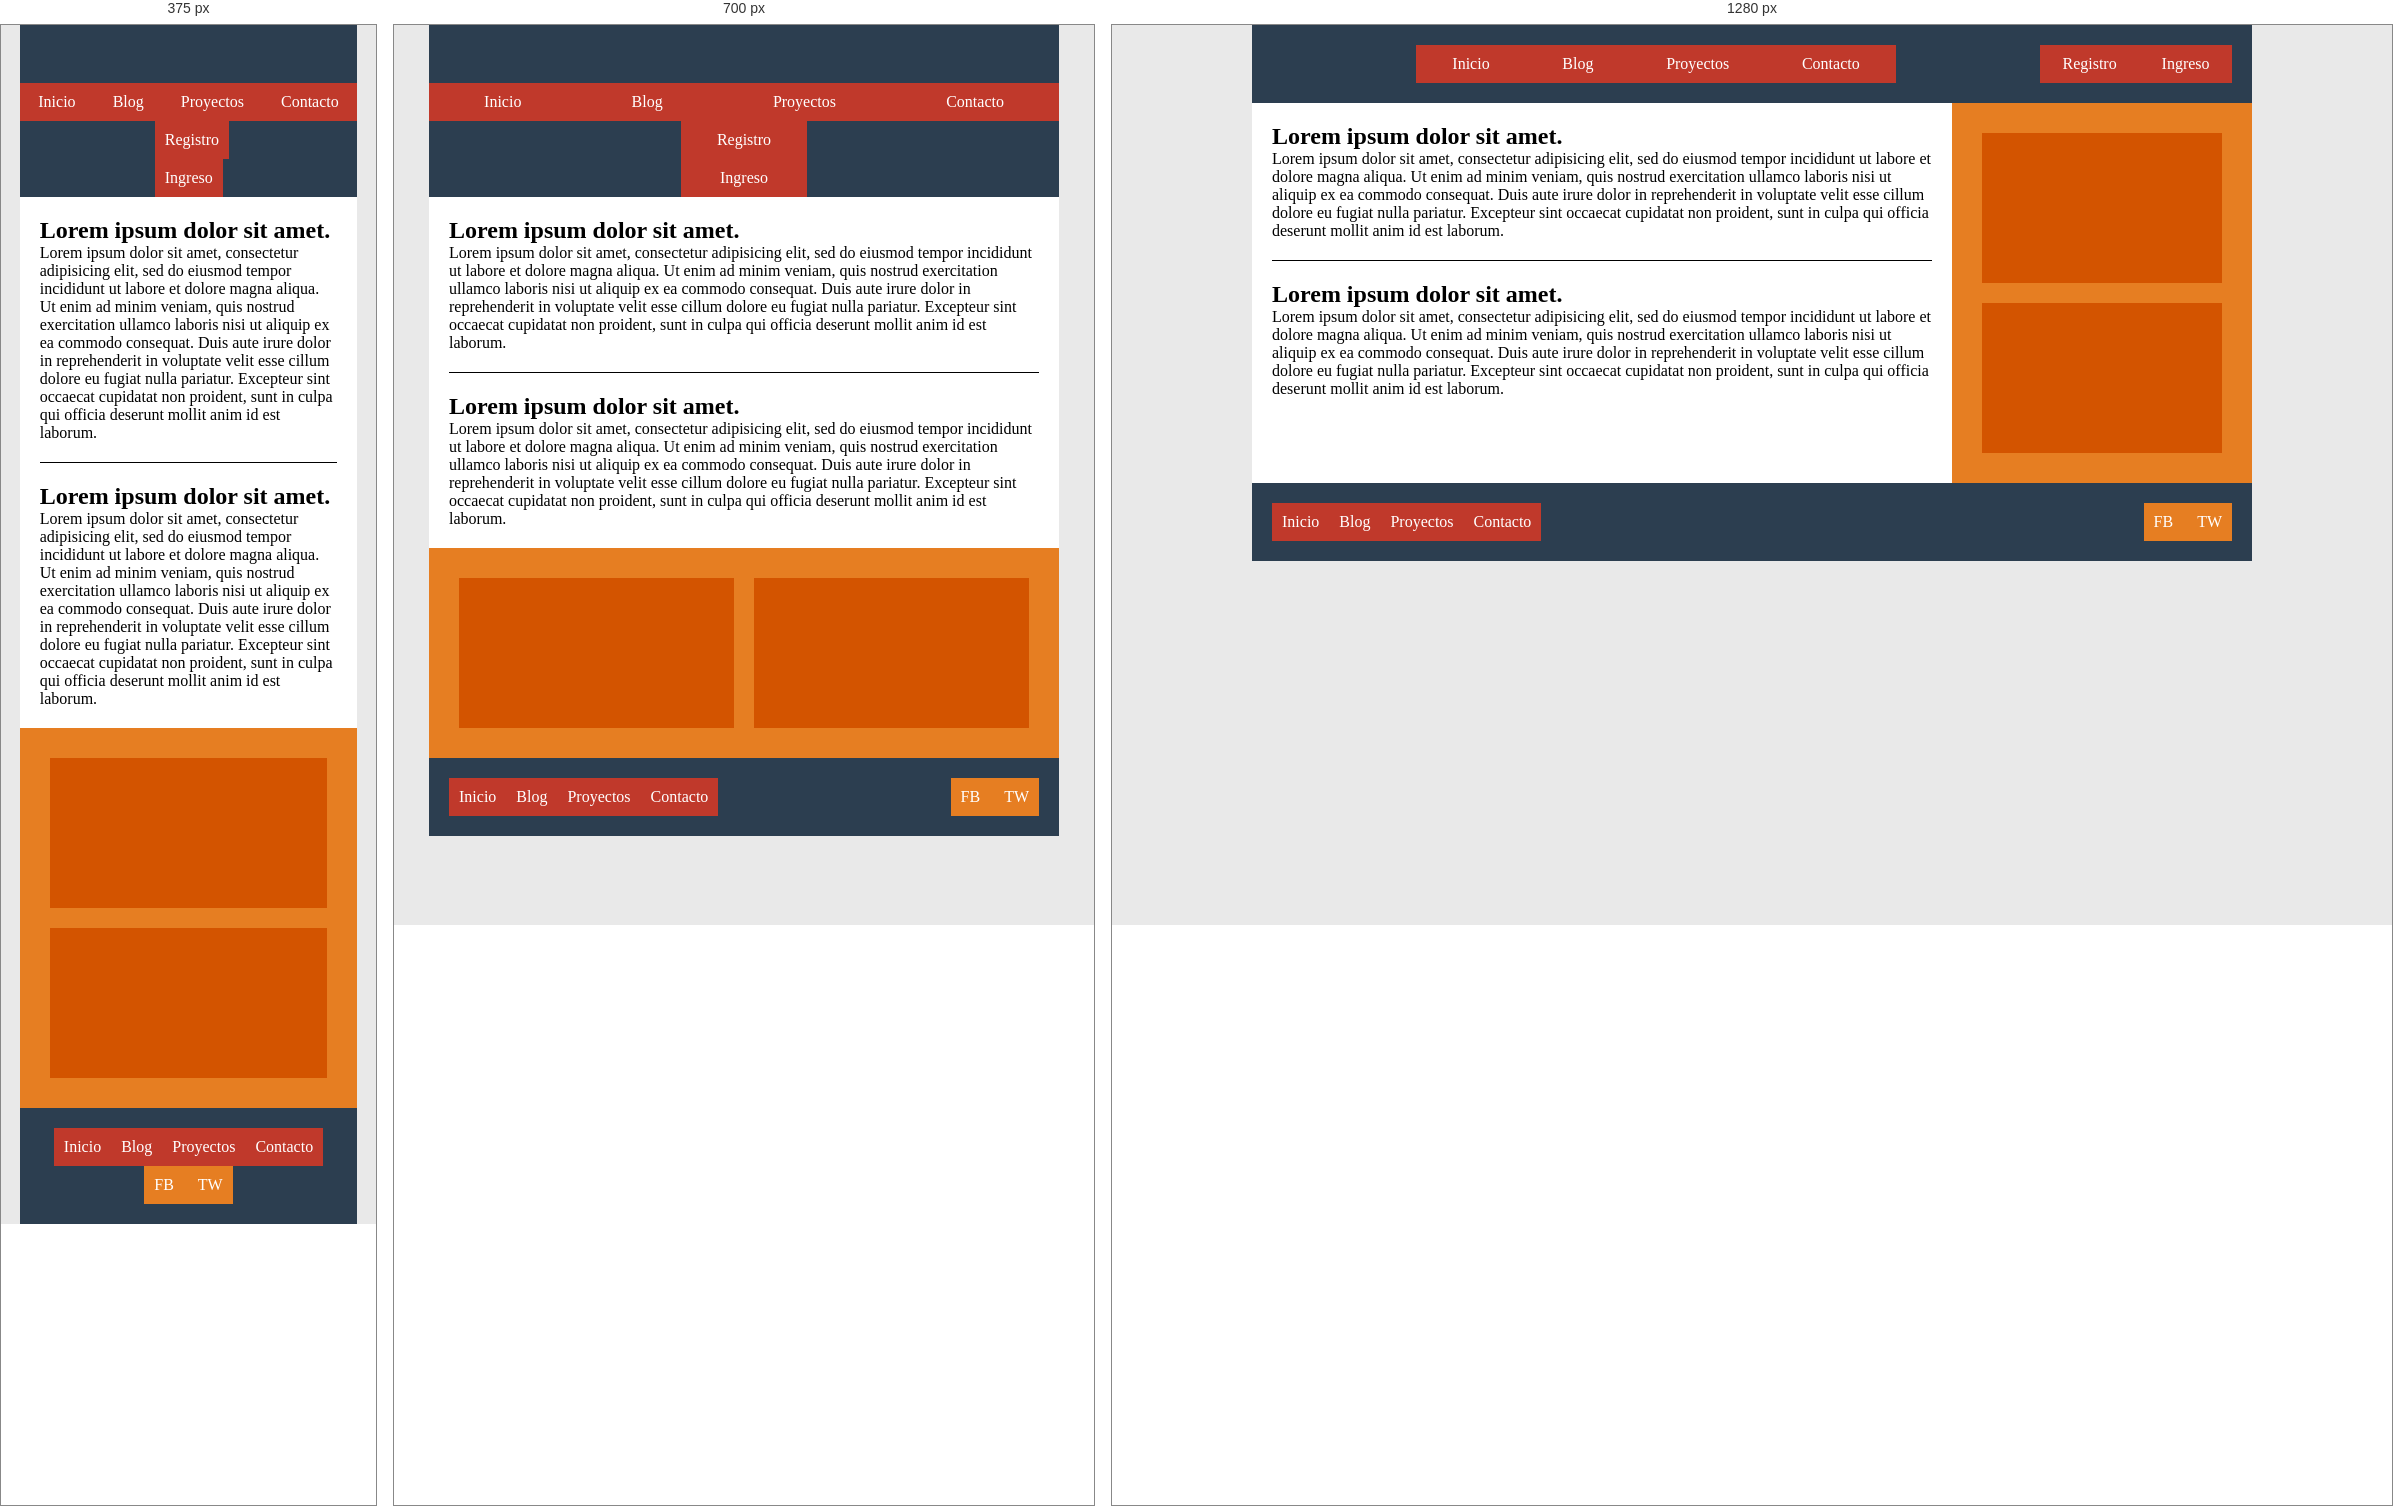
Rendered at 375 px, 700 px and 1280 px, left to right.

<!-- file: index.html -->
<!doctype html>
<html>
	<head>
		<meta charset="utf-8">
        	<meta name="viewport" content="width=device-width, user-scalable=no, initial-scale=1.0, maximum-scale=1.0, minimum-scale=1.0"/>
		<title>Ejercicio Estructura Basica FlexBox</title>
		<link rel="stylesheet" href="css/estilos.css">
        <script src=”/prefix/prefix.js” type="text/javascript"></script>
    </head>

	<body>
		<div class="contenedor">
		<header>
			<div class="logo">
				<img src="images/logo_provisiontime.svg" width="150" alt="">
				
			</div>
 
			<nav>
				<a href="#">Inicio</a>
				<a href="#">Blog</a>
				<a href="#">Proyectos</a>
				<a href="#">Contacto</a>
			</nav>

			<section>
				<a href="#">Registro</a>
				<a href="#">Ingreso</a>
			</section>
		</header>
 
		<section class="main">
			<article>
				<h2 class="titulo">Lorem ipsum dolor sit amet.</h2>
				<p>Lorem ipsum dolor sit amet, consectetur adipisicing elit, sed do eiusmod
				tempor incididunt ut labore et dolore magna aliqua. Ut enim ad minim veniam,
				quis nostrud exercitation ullamco laboris nisi ut aliquip ex ea commodo
				consequat. Duis aute irure dolor in reprehenderit in voluptate velit esse
				cillum dolore eu fugiat nulla pariatur. Excepteur sint occaecat cupidatat non
				proident, sunt in culpa qui officia deserunt mollit anim id est laborum.</p>
			</article>
 
			<article>
				<h2 class="titulo">Lorem ipsum dolor sit amet.</h2>
				<p>Lorem ipsum dolor sit amet, consectetur adipisicing elit, sed do eiusmod
				tempor incididunt ut labore et dolore magna aliqua. Ut enim ad minim veniam,
				quis nostrud exercitation ullamco laboris nisi ut aliquip ex ea commodo
				consequat. Duis aute irure dolor in reprehenderit in voluptate velit esse
				cillum dolore eu fugiat nulla pariatur. Excepteur sint occaecat cupidatat non
				proident, sunt in culpa qui officia deserunt mollit anim id est laborum.</p>
			</article>
		</section>
 
		<aside>
			<div class="widget">
				<div class="imagen"></div>
			</div>
 
			<div class="widget">
				<div class="imagen"></div>
			</div>
		</aside>
 
		<footer>
			<section class="links">
				<a href="#">Inicio</a>
				<a href="#">Blog</a>
				<a href="#">Proyectos</a>
				<a href="#">Contacto</a>
			</section>
 
			<div class="social">
				<a href="#">FB</a>
				<a href="#">TW</a>
			</div>
		</footer>
	</div>
   	</body>
</html>


/* @media block from css/estilos.css */
@media screen and (max-width: 800px) {
	.contenedor {
		flex-direction:column;
	}
 
	header {
		flex-direction:column;
		padding:0;
	}
 
	header .logo {
		margin:20px 0;
	}
 
	header nav {
		width: 100%;
	}
 
	aside {
		flex-direction:row;
		flex:0;
	}
 
	aside .widget {
		flex-grow:1;
	}
}

/* @media block from css/estilos.css */
@media screen and (max-width: 600px) {
	aside {
		flex-direction:column;
	}
 
	footer {
		justify-content:space-around;
	}
}